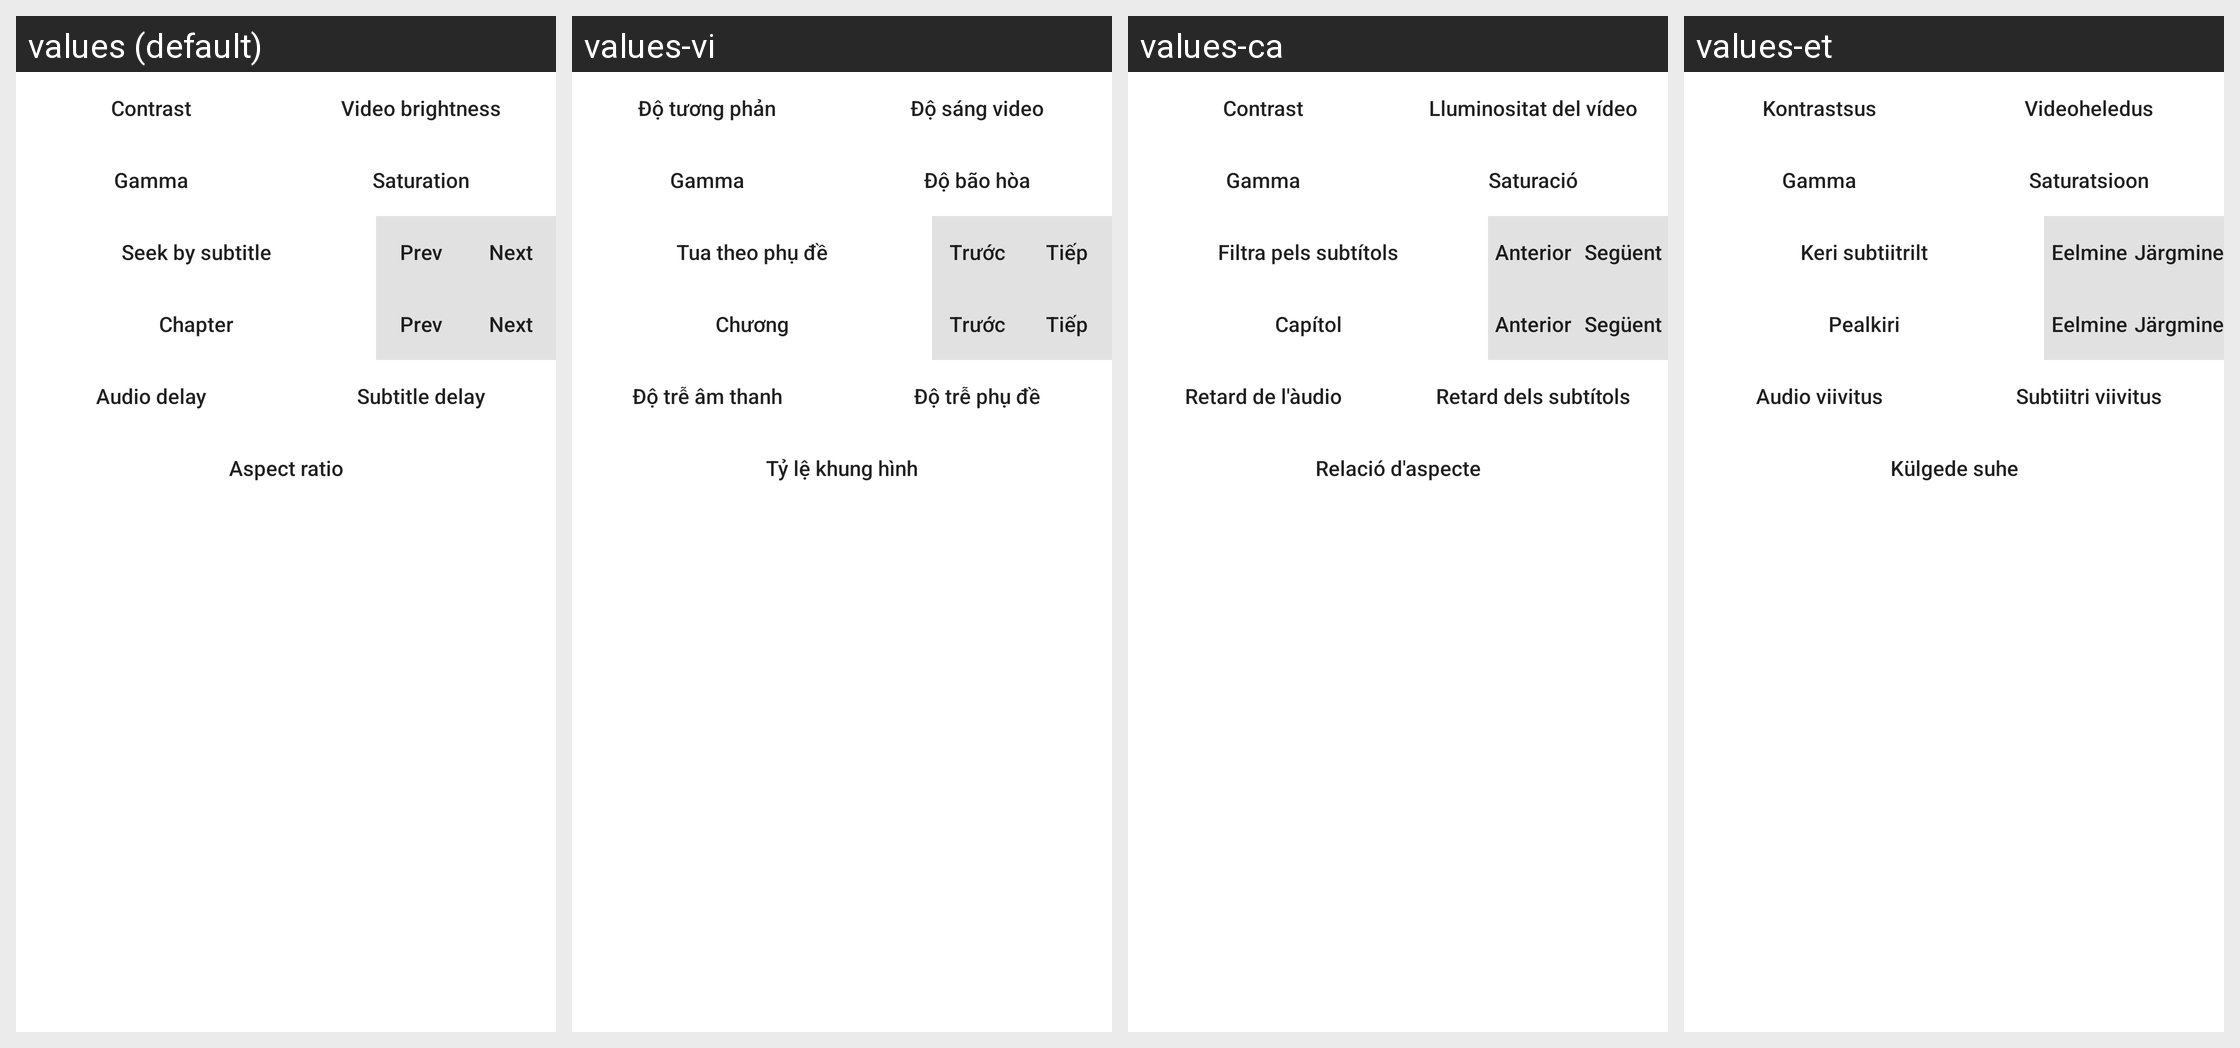

Strings drawn on this Android screen and how each of the app's shown locales translates them:
Android screen res/layout/dialog_advanced_menu.xml rendered under 4 locales, left to right: values (default), values-vi, values-ca, values-et. Device: Nexus 5 (rendered at 1080×1920; each locale shown at half size, 540×960, under a caption strip naming it); theme Theme.MaterialComponents.DayNight.NoActionBar.
Other locales in the repository, not shown: values-ar, values-es, values-fa, values-it, values-ja, values-nb-rNO, values-pl, values-pt-rBR, values-ru, values-tr, values-uk, values-zh-rCN, values-zh-rTW.
Strings drawn on this screen, with the default value and each locale's value (text and hints the layout hard-codes, and strings that could not be matched under every locale, appear in the picture but are not listed):

contrast
  values: Contrast
  values-vi: Độ tương phản
  values-ca: Contrast
  values-et: Kontrastsus

video_brightness
  values: Video brightness
  values-vi: Độ sáng video
  values-ca: Lluminositat del vídeo
  values-et: Videoheledus

gamma
  values: Gamma
  values-vi: Gamma
  values-ca: Gamma
  values-et: Gamma

saturation
  values: Saturation
  values-vi: Độ bão hòa
  values-ca: Saturació
  values-et: Saturatsioon

sub_seek_button
  values: Seek by subtitle
  values-vi: Tua theo phụ đề
  values-ca: Filtra pels subtítols
  values-et: Keri subtiitrilt

dialog_prev
  values: Prev
  values-vi: Trước
  values-ca: Anterior
  values-et: Eelmine

dialog_next
  values: Next
  values-vi: Tiếp
  values-ca: Següent
  values-et: Järgmine

chapter_button
  values: Chapter
  values-vi: Chương
  values-ca: Capítol
  values-et: Pealkiri

audio_delay
  values: Audio delay
  values-vi: Độ trễ âm thanh
  values-ca: Retard de l'àudio
  values-et: Audio viivitus

sub_delay
  values: Subtitle delay
  values-vi: Độ trễ phụ đề
  values-ca: Retard dels subtítols
  values-et: Subtiitri viivitus

aspect_ratio
  values: Aspect ratio
  values-vi: Tỷ lệ khung hình
  values-ca: Relació d'aspecte
  values-et: Külgede suhe
